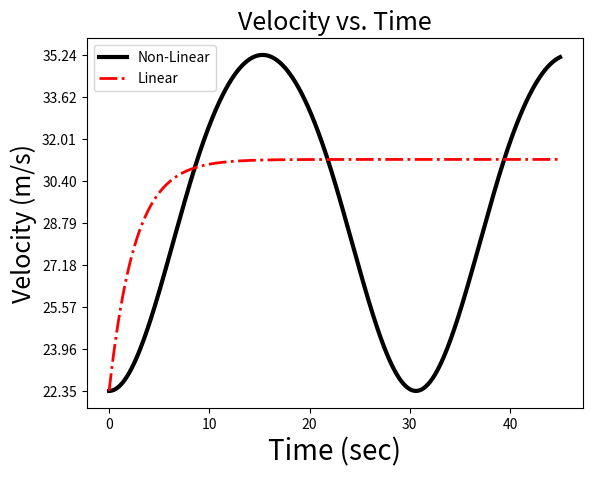

This chart was generated by the following Python code: (Note: this script raises an exception after producing the figure.)
# -*- coding: utf-8 -*-
"""
Created on Tue Oct 16 14:06:46 2018

@author: jfowl
"""
from numpy import linspace
import matplotlib.pyplot as plt
from scipy.integrate import odeint


rho = 1.225
S = 8/9
CD = 0.36
P = 67000
m = 1235
vint = 22.352
vfin = 31.2928
c = 0.99
alpha = P/14


def ode_system(V, t):
    global throttle_pos
    alpha = V[0]
    alphadot = V[1]
    gamma = V[2]
    kp = 2
    alphac = vfin
    kd = 1e-10
    e = alphac - alpha
    alphacdot = 0
    edot = alphacdot - alphadot
    ki = 1e-10
    u = kp*e + kd*edot + ki*gamma
    throttle_pos = u
    if throttle_pos > 100:
        throttle_pos = 100
    if alpha > vfin or alpha == vfin:
        throttle_pos = 0
    F = (throttle_pos/100)*(P/alpha)
    D = 0.5*rho*S*CD*alpha**2
    alphaddot = F/m - D/m
    gammadot = e
    system = [alphadot, alphaddot, gammadot]
    return system


def ode_system_linear(V, t):
    global throttle_pos
    v = V
    kp = 10
    vtilde = v
    e = vfin - vtilde
    throttle_pos = kp*e
    if throttle_pos > 100:
        throttle_pos = 100
    if v > vfin or v == vfin:
        throttle_pos = 0
    F = (throttle_pos/100)*alpha
    D = c*v
    vd = F/m - D/m
    return vd


tvec = linspace(0, 45, 1000)
vvec = odeint(ode_system, [vint, 0, 0], tvec)
vvec2 = odeint(ode_system_linear, vint, tvec)
#vvec2 = [v - (max(vvec2) - max(vvec)) for v in vvec2]

error = []
for i in range(len(tvec)):
    error.append((abs(vvec[i] - vvec2[i])/vvec[i])*100)


yticks = linspace(min(vvec[:, 0]), max(vvec[:, 0]), 9)
plt.figure()
plt.plot(tvec, vvec[:, 0], 'k', linewidth=3, label='Non-Linear')
plt.plot(tvec, vvec2, '-.r', linewidth=2, label='Linear')
plt.xlabel('Time (sec)', fontsize=20)
plt.ylabel('Velocity (m/s)', fontsize=18)
plt.title('Velocity vs. Time', fontsize=18)
#plt.xlim([min(tvec), max(tvec)])
#plt.ylim([min(vvec), max(vvec2) + 0.1])
plt.yticks(yticks)
plt.legend()
plt.grid(b=True, linestyle='--')
plt.show()

plt.figure()
plt.plot(tvec, error, 'k', linewidth=3)
plt.title('Percent Error', fontsize=20)
plt.xlabel('Time (sec)', fontsize=18)
plt.ylabel('Absolute Error (%)', fontsize=18)
#plt.xlim([min(tvec), max(tvec)])
#plt.ylim([min(error), max(error) + 0.1])
plt.grid(b=True, linestyle='--')
plt.show()
